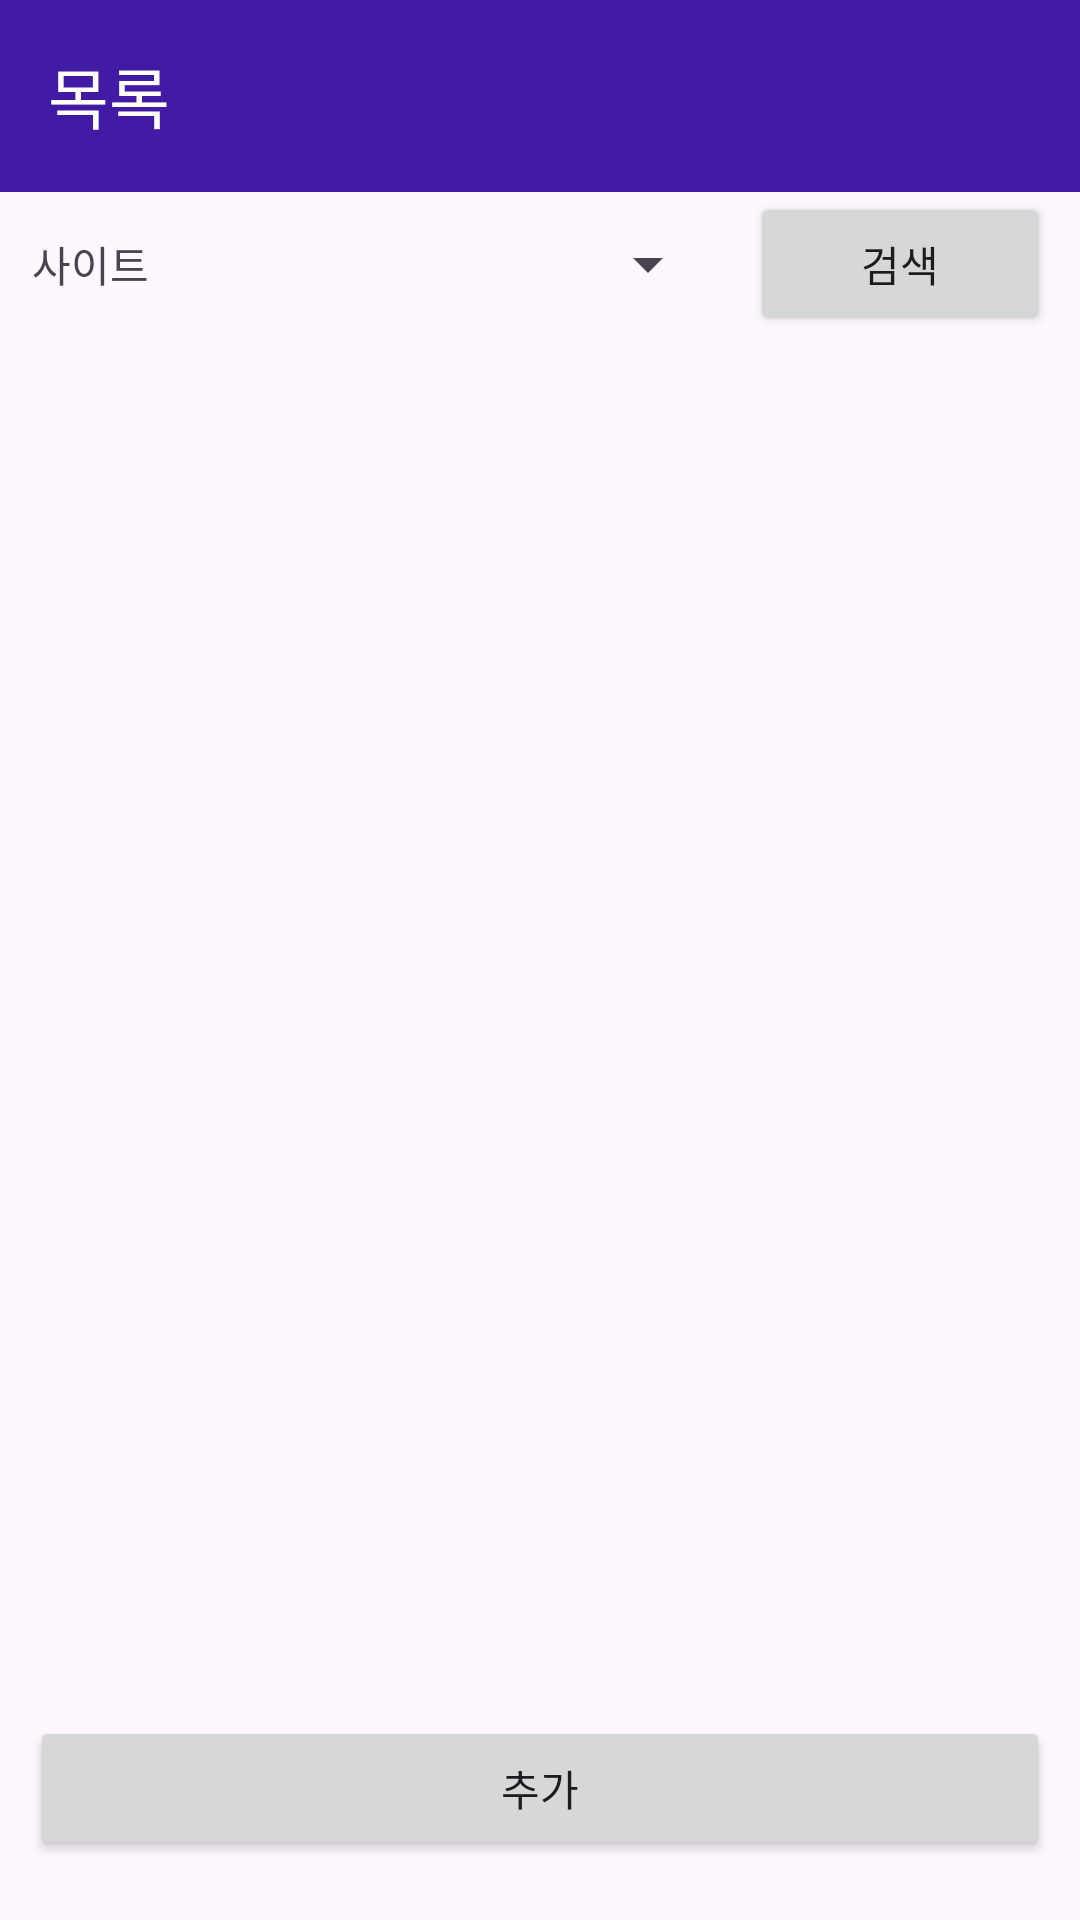

The Android layout XML behind this screen, and the referenced resources:
<!-- AndroidManifest.xml: application theme Theme.MyPWD -->
<!-- res/layout/activity_pwd_list.xml -->
<?xml version="1.0" encoding="utf-8"?>
<LinearLayout xmlns:android="http://schemas.android.com/apk/res/android"
    xmlns:app="http://schemas.android.com/apk/res-auto"
    xmlns:tools="http://schemas.android.com/tools"
    android:id="@+id/main"
    android:layout_width="match_parent"
    android:layout_height="match_parent"
    tools:context=".activity.PwdListActivity"
    android:orientation="vertical"
    android:fitsSystemWindows="true">

    <androidx.appcompat.widget.Toolbar
        android:id="@+id/toolbar"
        android:layout_width="match_parent"
        android:layout_height="?attr/actionBarSize"
        android:background="#411BA4"
        android:theme="@style/ThemeOverlay.AppCompat.Dark.ActionBar"
        android:elevation="4dp"
        app:title="@string/list"/>

        <LinearLayout
            android:layout_width="match_parent"
            android:layout_height="wrap_content"
            android:orientation="horizontal"
            android:layout_marginBottom="5dp">
            <TextView
                android:layout_width="60dp"
                android:layout_height="match_parent"
                android:gravity="center"
                android:text="@string/site"
                />
            <Spinner
                android:id="@+id/rv_spinner"
                android:layout_width="0dp"
                android:layout_height="match_parent"
                android:layout_weight="1"
                android:layout_marginLeft="10dp"
                android:layout_marginRight="10dp"
                />
            <Button
                android:id="@+id/rv_btn_search"
                android:layout_width="100dp"
                android:layout_height="match_parent"
                android:layout_marginRight="10dp"
                android:text="@string/search"
                />
    </LinearLayout>

    <androidx.recyclerview.widget.RecyclerView
        android:id="@+id/rv_pwd"
        android:layout_width="match_parent"
        android:layout_height="match_parent"
        android:scrollbarFadeDuration="0"
        android:scrollbarSize="5dp"
        android:scrollbarThumbVertical="@android:color/darker_gray"
        android:scrollbars="vertical"
        android:layout_weight="1"
        />

    <Button
        android:id="@+id/pwdList_btnAdd"
        android:layout_width="match_parent"
        android:layout_height="wrap_content"
        android:text="@string/add"
        android:layout_marginLeft="10dp"
        android:layout_marginRight="10dp"
        android:layout_marginBottom="20dp"
        />

</LinearLayout>
<!-- resources referenced by this layout -->
<resources>
  <string name="add">추가</string>
  <string name="list">목록</string>
  <string name="search">검색</string>
  <string name="site">사이트</string>
  <style name="Theme.MyPWD" parent="Base.Theme.MyPWD" />
  <style name="Base.Theme.MyPWD" parent="Theme.Material3.DayNight.NoActionBar">
          
          
          <item name="android:windowFullscreen">false</item>
      </style>
</resources>
